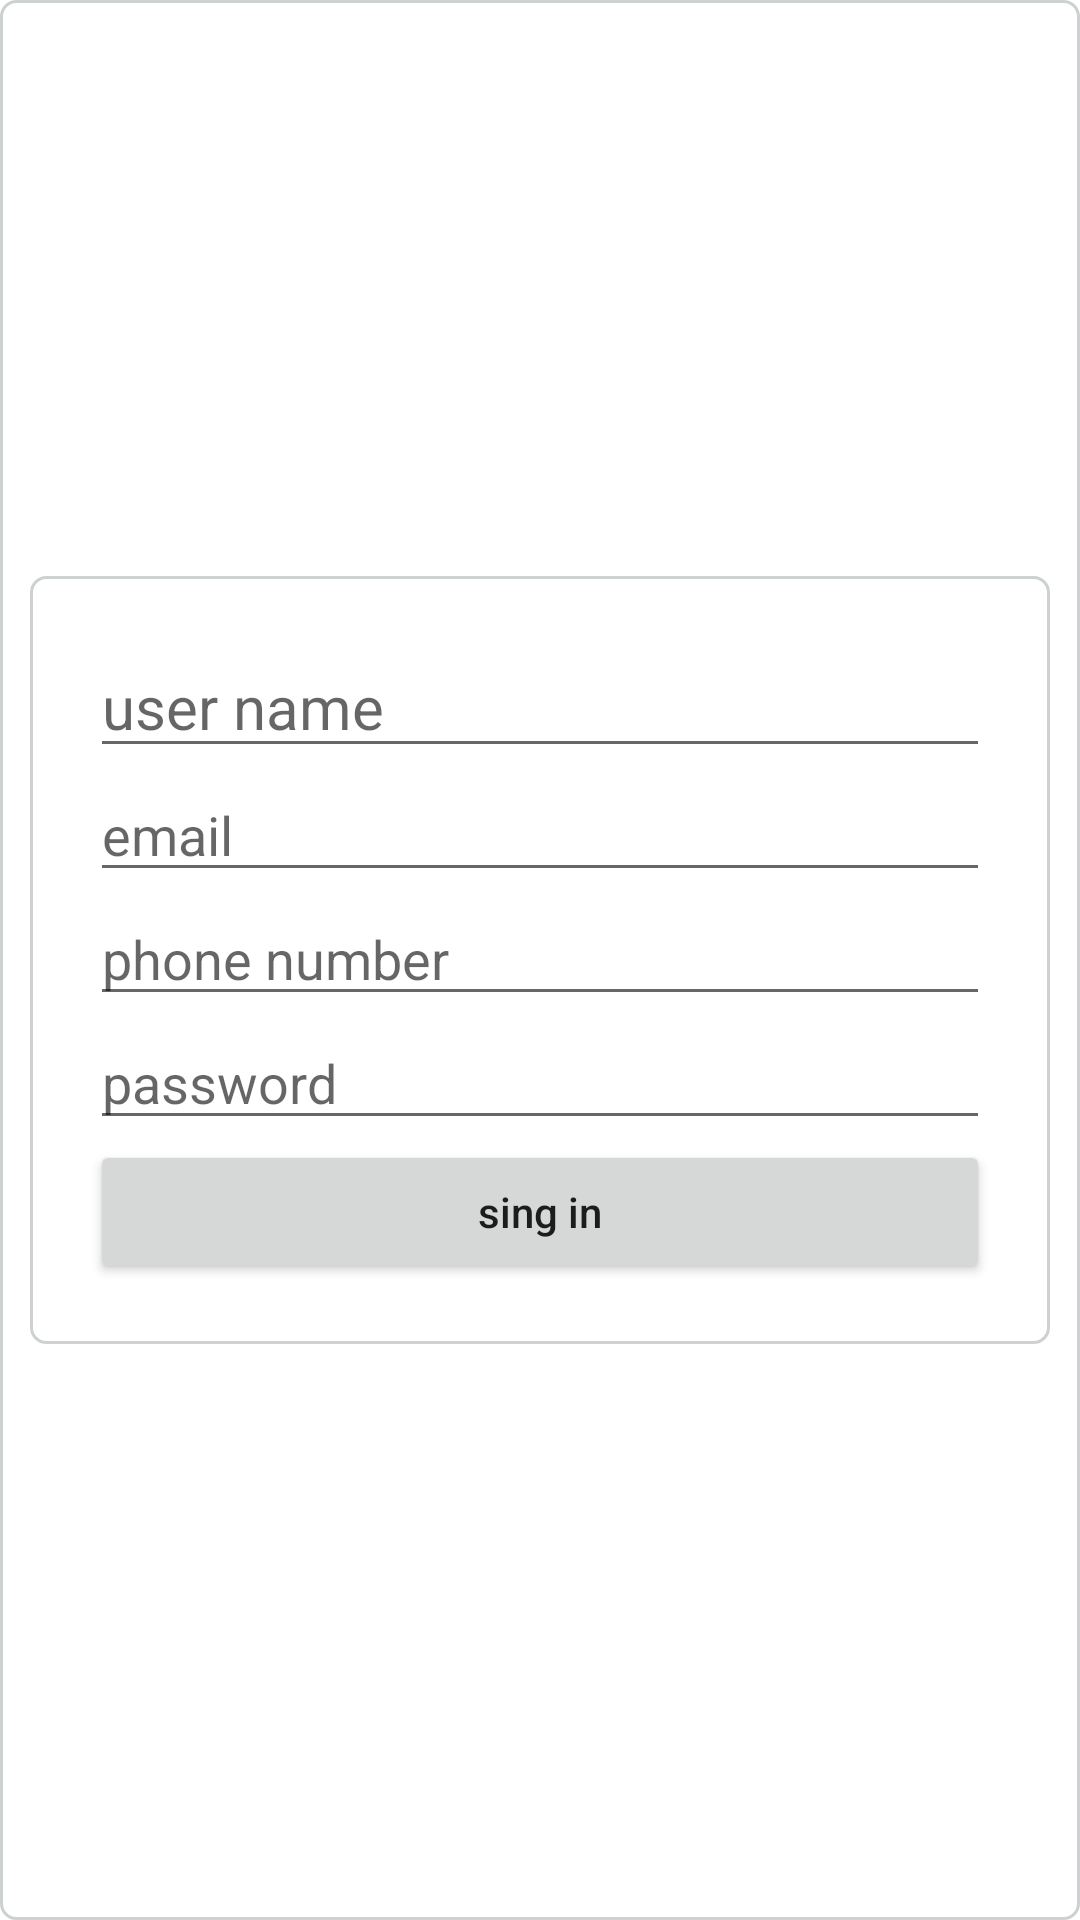

Produce the Android XML layout that renders to this screen, including the resource entries it uses.
<!-- AndroidManifest.xml: application theme Theme.CIURDApplication -->
<!-- res/layout/activity_sign_up.xml -->
<?xml version="1.0" encoding="utf-8"?>
<LinearLayout xmlns:android="http://schemas.android.com/apk/res/android"
    xmlns:tools="http://schemas.android.com/tools"
    android:orientation="vertical"
    android:padding="10dp"
    android:layout_margin="30dp"
    android:background="@drawable/border_shape"
    android:gravity="center"
    android:layout_width="match_parent"
    android:layout_height="match_parent"
    tools:context=".sign_up">

    <LinearLayout
        android:padding="20dp"
        android:background="@drawable/border_shape"
        android:orientation="vertical"
        android:gravity="center"
        android:layout_width="match_parent"
        android:layout_height="wrap_content">

        <EditText
            android:textSize="20sp"
            android:id="@+id/user_name"
            android:hint="user name"
            android:layout_width="match_parent"
            android:layout_height="wrap_content"/>
        <EditText
            android:id="@+id/email_id"
            android:hint="email"
            android:layout_width="match_parent"
            android:layout_height="wrap_content"/>
        <EditText
            android:id="@+id/phone_number_id"
            android:hint="phone number"
            android:layout_width="match_parent"
            android:layout_height="wrap_content"/>
        <EditText
            android:id="@+id/password"
            android:hint="password"
            android:layout_width="match_parent"
            android:layout_height="wrap_content"/>
        <Button
            android:id="@+id/sign_in_id"
            android:text="sing in"
            android:textAllCaps="false"
            android:layout_width="match_parent"
            android:layout_height="wrap_content"/>

    </LinearLayout>

</LinearLayout>
<!-- resources referenced by this layout -->
<resources>
  <!-- drawable border_shape (drawable) -->
  <?xml version="1.0" encoding="utf-8"?>
  <shape xmlns:android="http://schemas.android.com/apk/res/android">
      <corners android:radius="5dp" />
      <stroke android:width="1dp" android:color="#CDD1D1"/>
  </shape>
  <style name="Theme.CIURDApplication" parent="Theme.MaterialComponents.DayNight.DarkActionBar">
          
          <item name="colorPrimary">@color/purple_500</item>
          <item name="colorPrimaryVariant">@color/purple_700</item>
          <item name="colorOnPrimary">@color/white</item>
          
          <item name="colorSecondary">@color/teal_200</item>
          <item name="colorSecondaryVariant">@color/teal_700</item>
          <item name="colorOnSecondary">@color/black</item>
          
          <item name="android:statusBarColor" tools:targetApi="l">?attr/colorPrimaryVariant</item>
          
      </style>
  <!-- not gathered from this repository: default colours our renderer supplied (Android Studio template values) -->
  <color name="purple_500">#FF6200EE</color>
  <color name="purple_700">#FF3700B3</color>
  <color name="teal_200">#FF03DAC5</color>
  <color name="teal_700">#FF018786</color>
  <color name="black">#FF000000</color>
  <color name="white">#FFFFFFFF</color>
</resources>
